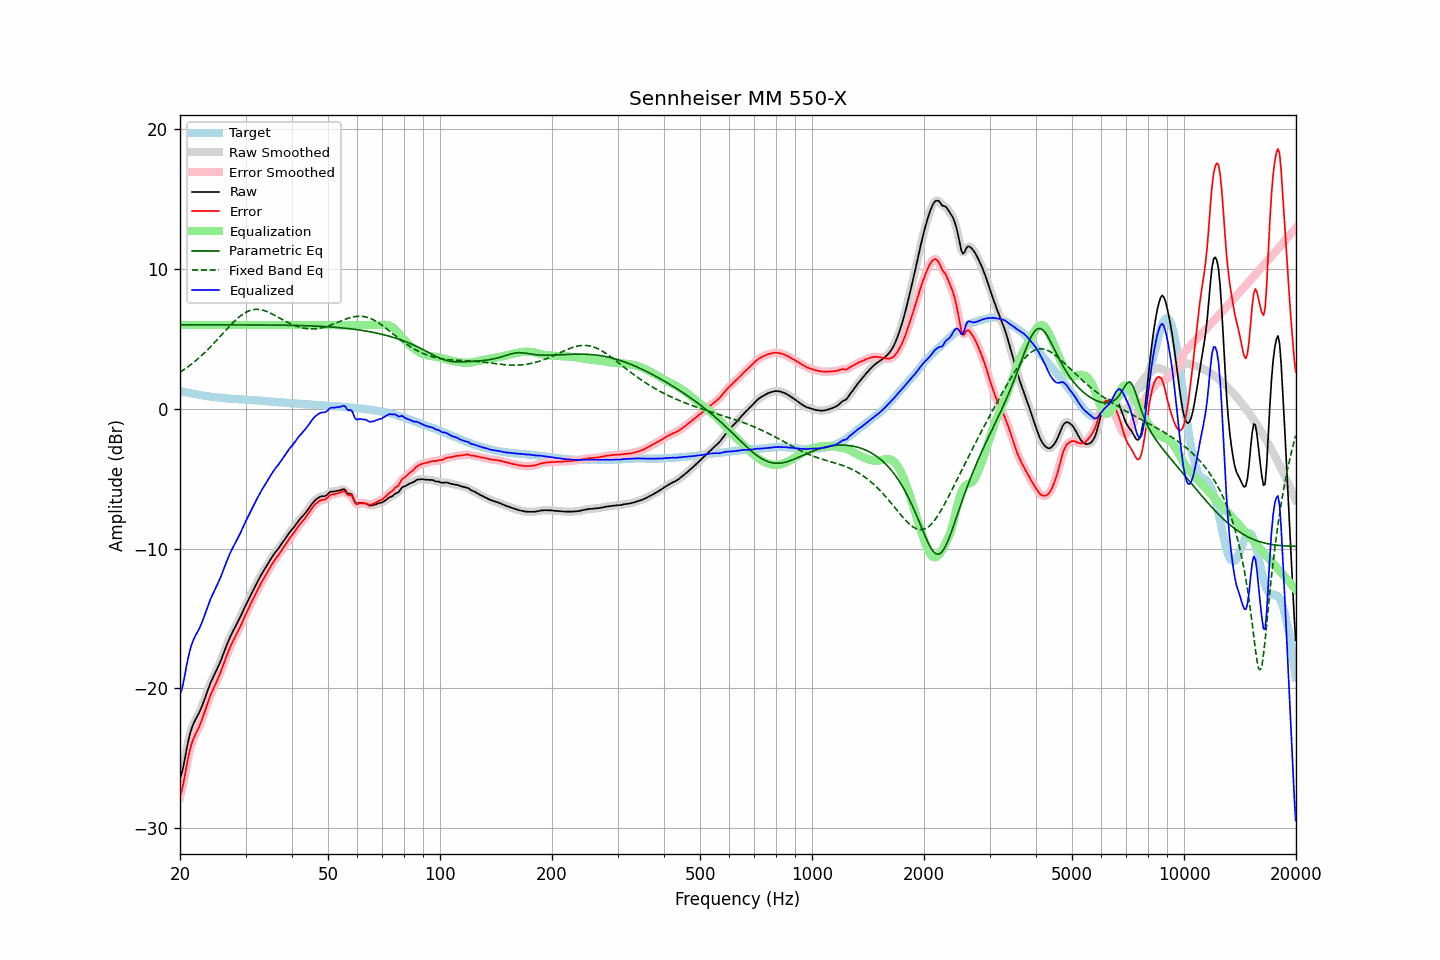

Source data for this figure (header and first rows):
frequency, raw, error, smoothed, error_smoothed, equalization, parametric_eq, fixed_band_eq, equalized_raw, equalized_smoothed, target
20.00, -26.44, -27.72, -26.51, -27.78, 6.00, 6.00, 2.62, -20.44, -20.51, 1.27
20.20, -26.12, -27.38, -26.06, -27.31, 6.00, 6.01, 2.69, -20.12, -20.06, 1.25
20.40, -25.63, -26.85, -25.57, -26.80, 6.00, 6.01, 2.77, -19.63, -19.57, 1.22
20.61, -25.06, -26.27, -25.05, -26.25, 6.00, 6.01, 2.85, -19.06, -19.05, 1.20
20.81, -24.42, -25.60, -24.44, -25.62, 6.00, 6.01, 2.93, -18.42, -18.44, 1.18
21.02, -23.85, -25.00, -23.86, -25.02, 6.00, 6.01, 3.01, -17.85, -17.86, 1.15
21.23, -23.35, -24.48, -23.36, -24.49, 6.00, 6.01, 3.10, -17.35, -17.36, 1.13
21.44, -22.95, -24.06, -22.96, -24.06, 6.00, 6.01, 3.19, -16.95, -16.96, 1.11
21.66, -22.63, -23.72, -22.63, -23.72, 6.00, 6.01, 3.28, -16.63, -16.63, 1.09
21.87, -22.37, -23.44, -22.37, -23.44, 6.00, 6.01, 3.37, -16.37, -16.37, 1.07
22.09, -22.14, -23.19, -22.15, -23.20, 6.00, 6.01, 3.47, -16.14, -16.15, 1.05
22.31, -21.94, -22.97, -21.94, -22.96, 6.00, 6.01, 3.57, -15.94, -15.94, 1.03
22.54, -21.73, -22.72, -21.71, -22.72, 6.00, 6.01, 3.66, -15.73, -15.71, 1.00
22.76, -21.46, -22.44, -21.47, -22.44, 6.00, 6.01, 3.77, -15.46, -15.47, 0.98
22.99, -21.18, -22.14, -21.18, -22.13, 6.00, 6.01, 3.87, -15.18, -15.18, 0.96
23.22, -20.86, -21.80, -20.86, -21.80, 6.00, 6.01, 3.98, -14.86, -14.86, 0.94
23.45, -20.52, -21.45, -20.53, -21.46, 6.00, 6.01, 4.09, -14.52, -14.53, 0.93
23.69, -20.21, -21.11, -20.20, -21.11, 6.00, 6.01, 4.21, -14.21, -14.20, 0.91
23.92, -19.89, -20.78, -19.89, -20.79, 6.00, 6.01, 4.32, -13.89, -13.89, 0.89
24.16, -19.60, -20.48, -19.61, -20.49, 6.00, 6.01, 4.44, -13.60, -13.61, 0.87
24.40, -19.36, -20.22, -19.35, -20.22, 6.00, 6.01, 4.56, -13.36, -13.35, 0.86
24.65, -19.12, -19.97, -19.12, -19.96, 6.00, 6.01, 4.68, -13.12, -13.12, 0.85
24.89, -18.88, -19.71, -18.88, -19.72, 6.00, 6.01, 4.80, -12.88, -12.88, 0.83
25.14, -18.64, -19.46, -18.64, -19.46, 6.00, 6.00, 4.93, -12.64, -12.64, 0.82
25.39, -18.38, -19.19, -18.38, -19.19, 6.00, 6.00, 5.06, -12.38, -12.38, 0.81
25.65, -18.12, -18.92, -18.11, -18.91, 6.00, 6.00, 5.18, -12.12, -12.11, 0.80
25.91, -17.83, -18.62, -17.82, -18.61, 6.00, 6.00, 5.31, -11.83, -11.82, 0.79
26.16, -17.52, -18.30, -17.53, -18.30, 6.00, 6.00, 5.44, -11.52, -11.53, 0.78
26.43, -17.23, -17.99, -17.22, -17.99, 6.00, 6.00, 5.56, -11.23, -11.22, 0.76
26.69, -16.92, -17.67, -16.93, -17.68, 6.00, 6.00, 5.69, -10.92, -10.93, 0.75
26.96, -16.65, -17.38, -16.65, -17.38, 6.00, 6.00, 5.81, -10.65, -10.65, 0.74
27.23, -16.38, -17.10, -16.38, -17.11, 6.00, 6.00, 5.94, -10.38, -10.38, 0.73
27.50, -16.13, -16.85, -16.13, -16.85, 6.00, 6.00, 6.06, -10.13, -10.13, 0.72
27.77, -15.90, -16.61, -15.90, -16.61, 6.00, 6.00, 6.17, -9.90, -9.90, 0.71
28.05, -15.67, -16.38, -15.68, -16.38, 6.00, 6.00, 6.29, -9.67, -9.68, 0.70
28.33, -15.46, -16.15, -15.46, -16.15, 6.00, 6.00, 6.39, -9.46, -9.46, 0.69
28.62, -15.24, -15.93, -15.24, -15.93, 6.00, 6.00, 6.50, -9.24, -9.24, 0.69
28.90, -15.01, -15.69, -15.01, -15.69, 6.00, 6.00, 6.59, -9.01, -9.01, 0.68
29.19, -14.77, -15.45, -14.77, -15.45, 6.00, 6.00, 6.69, -8.77, -8.77, 0.68
29.48, -14.52, -15.19, -14.52, -15.19, 6.00, 6.00, 6.77, -8.52, -8.52, 0.67
29.78, -14.27, -14.93, -14.27, -14.93, 6.00, 6.00, 6.84, -8.27, -8.27, 0.67
30.08, -14.02, -14.67, -14.02, -14.68, 6.00, 6.00, 6.91, -8.02, -8.02, 0.66
30.38, -13.79, -14.44, -13.78, -14.43, 6.00, 6.00, 6.97, -7.79, -7.78, 0.65
30.68, -13.54, -14.19, -13.55, -14.19, 6.00, 6.00, 7.02, -7.54, -7.55, 0.64
30.99, -13.32, -13.95, -13.32, -13.96, 6.00, 6.00, 7.06, -7.32, -7.32, 0.63
31.30, -13.10, -13.73, -13.09, -13.72, 6.00, 6.00, 7.09, -7.10, -7.09, 0.63
31.61, -12.86, -13.48, -12.86, -13.48, 6.00, 6.00, 7.11, -6.86, -6.86, 0.62
31.93, -12.64, -13.24, -12.64, -13.25, 6.00, 6.00, 7.12, -6.64, -6.64, 0.61
32.24, -12.41, -13.02, -12.41, -13.02, 6.00, 6.00, 7.12, -6.41, -6.41, 0.61
32.57, -12.20, -12.79, -12.20, -12.79, 6.00, 6.00, 7.11, -6.20, -6.20, 0.59
32.89, -11.99, -12.57, -11.99, -12.57, 6.00, 6.00, 7.10, -5.99, -5.99, 0.58
33.22, -11.78, -12.35, -11.79, -12.36, 6.00, 6.00, 7.07, -5.78, -5.79, 0.57
33.55, -11.60, -12.16, -11.60, -12.16, 6.00, 6.00, 7.05, -5.60, -5.60, 0.56
33.89, -11.41, -11.96, -11.41, -11.96, 6.00, 6.00, 7.01, -5.41, -5.41, 0.55
34.23, -11.22, -11.76, -11.22, -11.76, 6.00, 6.00, 6.96, -5.22, -5.22, 0.54
34.57, -11.02, -11.56, -11.03, -11.56, 6.00, 6.00, 6.92, -5.02, -5.03, 0.53
34.92, -10.84, -11.36, -10.83, -11.36, 6.00, 6.00, 6.86, -4.84, -4.83, 0.52
35.27, -10.65, -11.16, -10.65, -11.16, 6.00, 6.00, 6.81, -4.65, -4.65, 0.51
35.62, -10.47, -10.98, -10.47, -10.98, 6.00, 5.99, 6.75, -4.47, -4.47, 0.51
35.97, -10.31, -10.81, -10.31, -10.81, 6.00, 5.99, 6.68, -4.31, -4.31, 0.49
... 635 more rows
